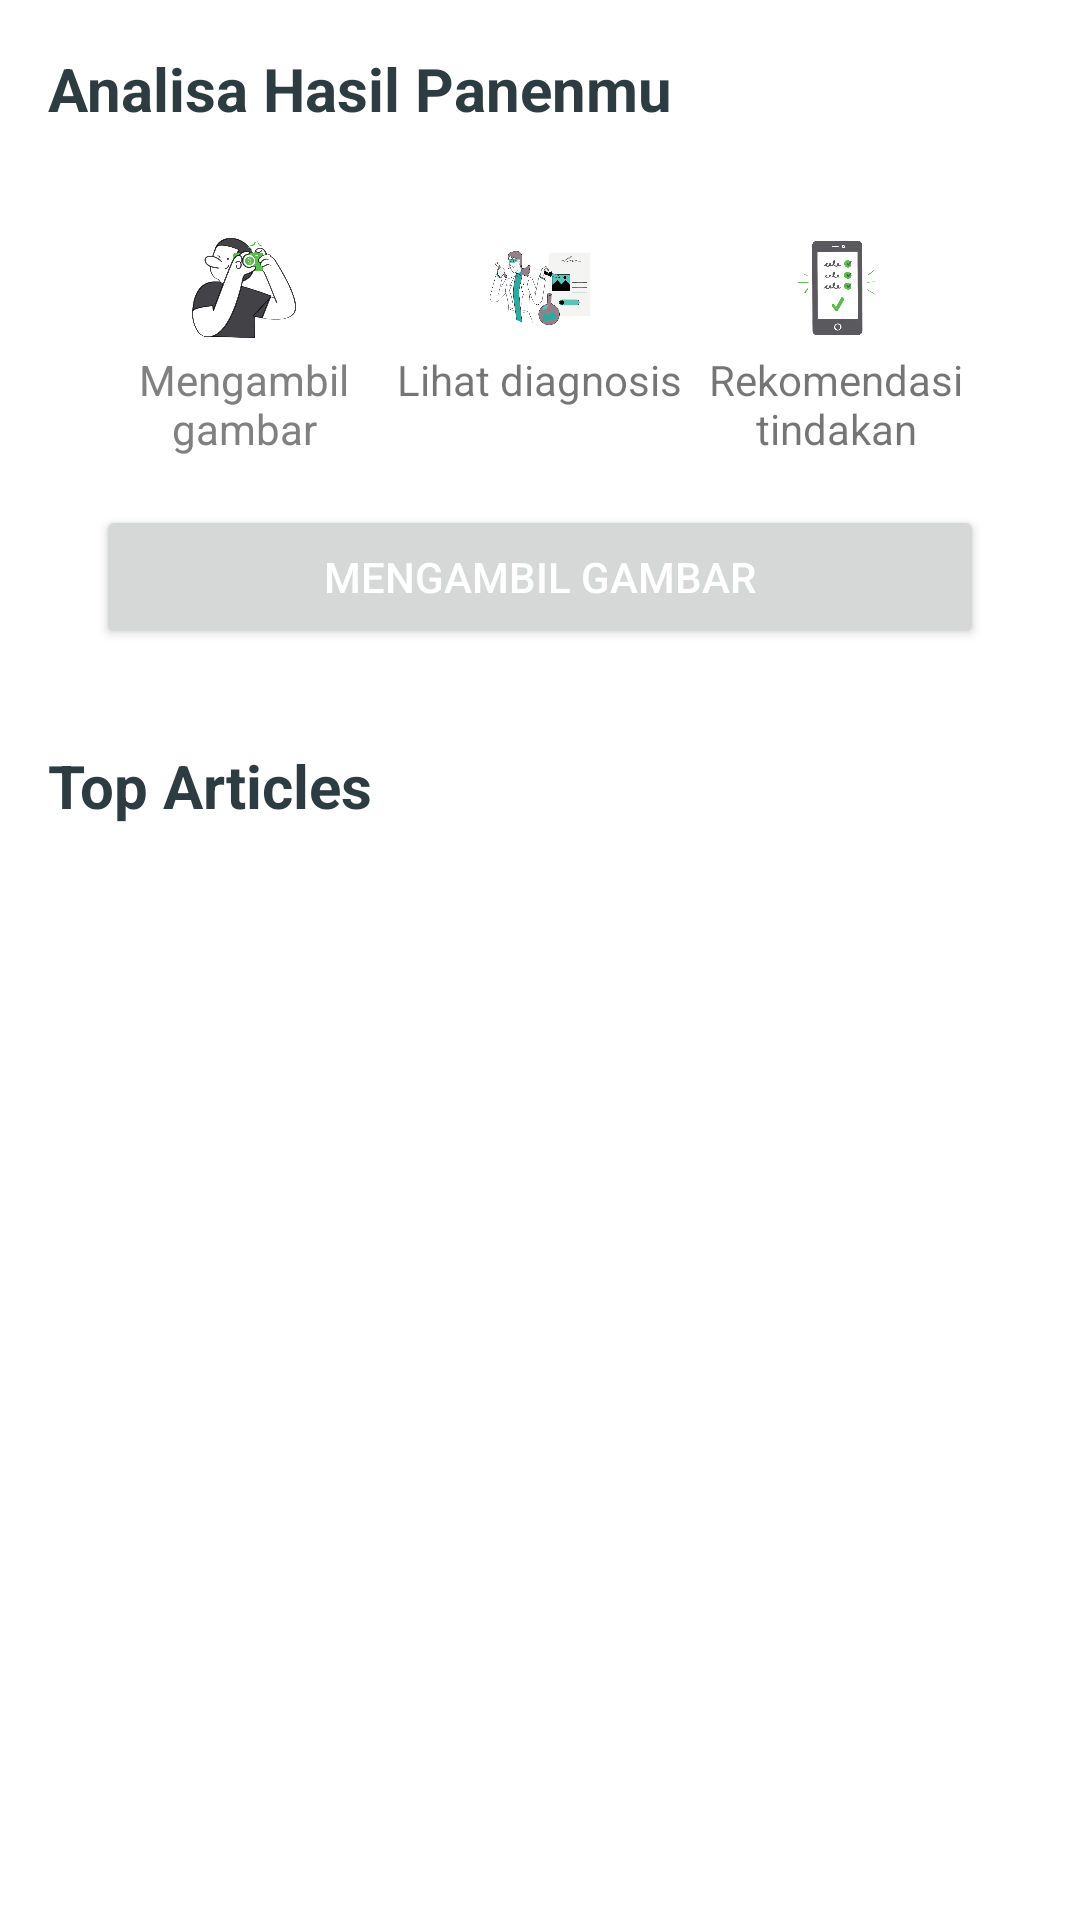

Reconstruct the res/layout file that produces this screen, plus the resources it refers to.
<!-- AndroidManifest.xml: application theme Theme.AgroScan -->
<!-- res/layout/fragment_home.xml -->
<?xml version="1.0" encoding="utf-8"?>
<androidx.constraintlayout.widget.ConstraintLayout
        xmlns:android="http://schemas.android.com/apk/res/android"
        xmlns:app="http://schemas.android.com/apk/res-auto"
        xmlns:tools="http://schemas.android.com/tools"
        android:layout_width="match_parent"
        android:layout_height="match_parent"
        android:id="@+id/main"
        android:padding="16dp"
        tools:context=".MainActivity">

    <TextView
            android:id="@+id/title_iv_menu"
            android:layout_width="wrap_content"
            android:layout_height="wrap_content"
            android:text="@string/title_iv_menu"
            style="@style/TextHeadline"
            android:textAppearance="@style/TextAppearance.AppCompat.Large"
            app:layout_constraintStart_toStartOf="parent"
            app:layout_constraintTop_toTopOf="parent"/>

    
    <LinearLayout
            android:id="@+id/diagnosis_section"
            android:layout_width="0dp"
            android:layout_height="wrap_content"
            android:orientation="vertical"
            android:layout_marginTop="16dp"
            android:padding="16dp"
            android:background="@drawable/rounded_background_menu"
            app:layout_constraintTop_toBottomOf="@id/title_iv_menu"
            app:layout_constraintStart_toStartOf="parent"
            app:layout_constraintEnd_toEndOf="parent">

        <LinearLayout
                android:id="@+id/diagnosis_steps"
                android:layout_width="match_parent"
                android:layout_height="wrap_content"
                android:baselineAligned="false"
                android:orientation="horizontal">

            <LinearLayout
                    android:layout_width="0dp"
                    android:layout_height="wrap_content"
                    android:layout_weight="1"
                    android:orientation="vertical"
                    android:gravity="center"
                    tools:ignore="UseCompoundDrawables">

                <ImageView
                        android:id="@+id/iv_scan"
                        android:layout_width="42dp"
                        android:layout_height="42dp"
                        android:importantForAccessibility="no"
                        android:src="@drawable/scan"/>

                <TextView
                        android:layout_width="wrap_content"
                        android:layout_height="wrap_content"
                        android:text="@string/desc_iv_scan"
                        android:textAlignment="center"
                        android:textColor="@color/gray"
                        android:textAppearance="@style/TextAppearance.AppCompat.Small"/>
            </LinearLayout>

            <LinearLayout
                    android:layout_width="0dp"
                    android:layout_height="wrap_content"
                    android:layout_weight="1"
                    android:orientation="vertical"
                    android:gravity="center" tools:ignore="UseCompoundDrawables">

                <ImageView
                        android:layout_width="42dp"
                        android:layout_height="42dp"
                        android:importantForAccessibility="no"
                        android:src="@drawable/analisis"/>

                <TextView
                        android:layout_width="wrap_content"
                        android:layout_height="wrap_content"
                        android:text="@string/lihat_diagnosis"
                        android:textAlignment="center"
                        android:textAppearance="@style/TextAppearance.AppCompat.Small"/>
            </LinearLayout>

            <LinearLayout
                    android:layout_width="0dp"
                    android:layout_height="wrap_content"
                    android:layout_weight="1"
                    android:orientation="vertical"
                    android:gravity="center" tools:ignore="UseCompoundDrawables">

                <ImageView
                        android:layout_width="42dp"
                        android:layout_height="42dp"
                        android:importantForAccessibility="no"
                        android:src="@drawable/rekomendation"/>

                <TextView
                        android:layout_width="wrap_content"
                        android:layout_height="wrap_content"
                        android:text="@string/dapatkan_rekomendasi"
                        android:textAlignment="center"
                        android:textAppearance="@style/TextAppearance.AppCompat.Small"/>
            </LinearLayout>
        </LinearLayout>

        <Button
                android:id="@+id/button_scan"
                android:layout_width="match_parent"
                android:layout_height="wrap_content"
                android:layout_marginTop="16dp"
                android:text="@string/take_pic"
                android:textColor="@android:color/white"/>
    </LinearLayout>

    
    <TextView
            android:id="@+id/title_top_articles"
            android:layout_width="wrap_content"
            android:layout_height="wrap_content"
            android:text="@string/title_top_articles"
            style="@style/TextHeadline"
            android:layout_marginTop="16dp"
            android:textAppearance="@style/TextAppearance.AppCompat.Large"
            app:layout_constraintTop_toBottomOf="@id/diagnosis_section"
            app:layout_constraintStart_toStartOf="parent"/>

    <androidx.recyclerview.widget.RecyclerView
            android:id="@+id/rv_top_articles"
            android:layout_width="0dp"
            android:layout_height="0dp"
            android:layout_marginTop="16dp"
            app:layout_constraintTop_toBottomOf="@id/title_top_articles"
            app:layout_constraintStart_toStartOf="parent"
            app:layout_constraintEnd_toEndOf="parent"
            app:layout_constraintBottom_toBottomOf="parent"
            android:clipToPadding="false"
            android:paddingBottom="60dp"/>

</androidx.constraintlayout.widget.ConstraintLayout>
<!-- resources referenced by this layout -->
<resources>
  <color name="gray">#808080</color>
  <!-- drawable analisis: png bitmap (drawable, 48605 bytes) -->
  <!-- drawable rekomendation: png bitmap (drawable, 28071 bytes) -->
  <!-- drawable scan: png bitmap (drawable, 60214 bytes) -->
  <string name="dapatkan_rekomendasi">Rekomendasi tindakan</string>
  <string name="desc_iv_scan">Mengambil gambar</string>
  <string name="lihat_diagnosis">Lihat diagnosis</string>
  <string name="take_pic">Mengambil Gambar</string>
  <string name="title_iv_menu">Analisa Hasil Panenmu</string>
  <string name="title_top_articles">Top Articles</string>
  <style name="TextHeadline" parent="TextAppearance.AppCompat.Headline">
          <item name="android:textColor">@color/black</item>
          <item name="android:textSize">20sp</item>
          <item name="android:textStyle">bold</item>
      </style>
  <style name="Theme.AgroScan" parent="Theme.MaterialComponents.DayNight.NoActionBar">
          
          <item name="colorPrimary">@color/green</item>
          <item name="colorPrimaryVariant">@color/green_dark</item>
          <item name="colorOnPrimary">@color/white</item>
  
          
          <item name="colorSecondary">@color/yellow</item>
          <item name="colorOnSecondary">@color/yellow_light</item>
  
          
          <item name="colorOnBackground">@color/white</item>
          <item name="colorSurface">@color/white</item>
      </style>
  <color name="black">#2D3C40</color>
  <color name="green">#4EC3A2</color>
  <color name="green_dark">#388E3C</color>
  <color name="white">#FFFFFFFF</color>
  <color name="yellow">#fae635</color>
  <color name="yellow_light">#fcf29a</color>
</resources>
